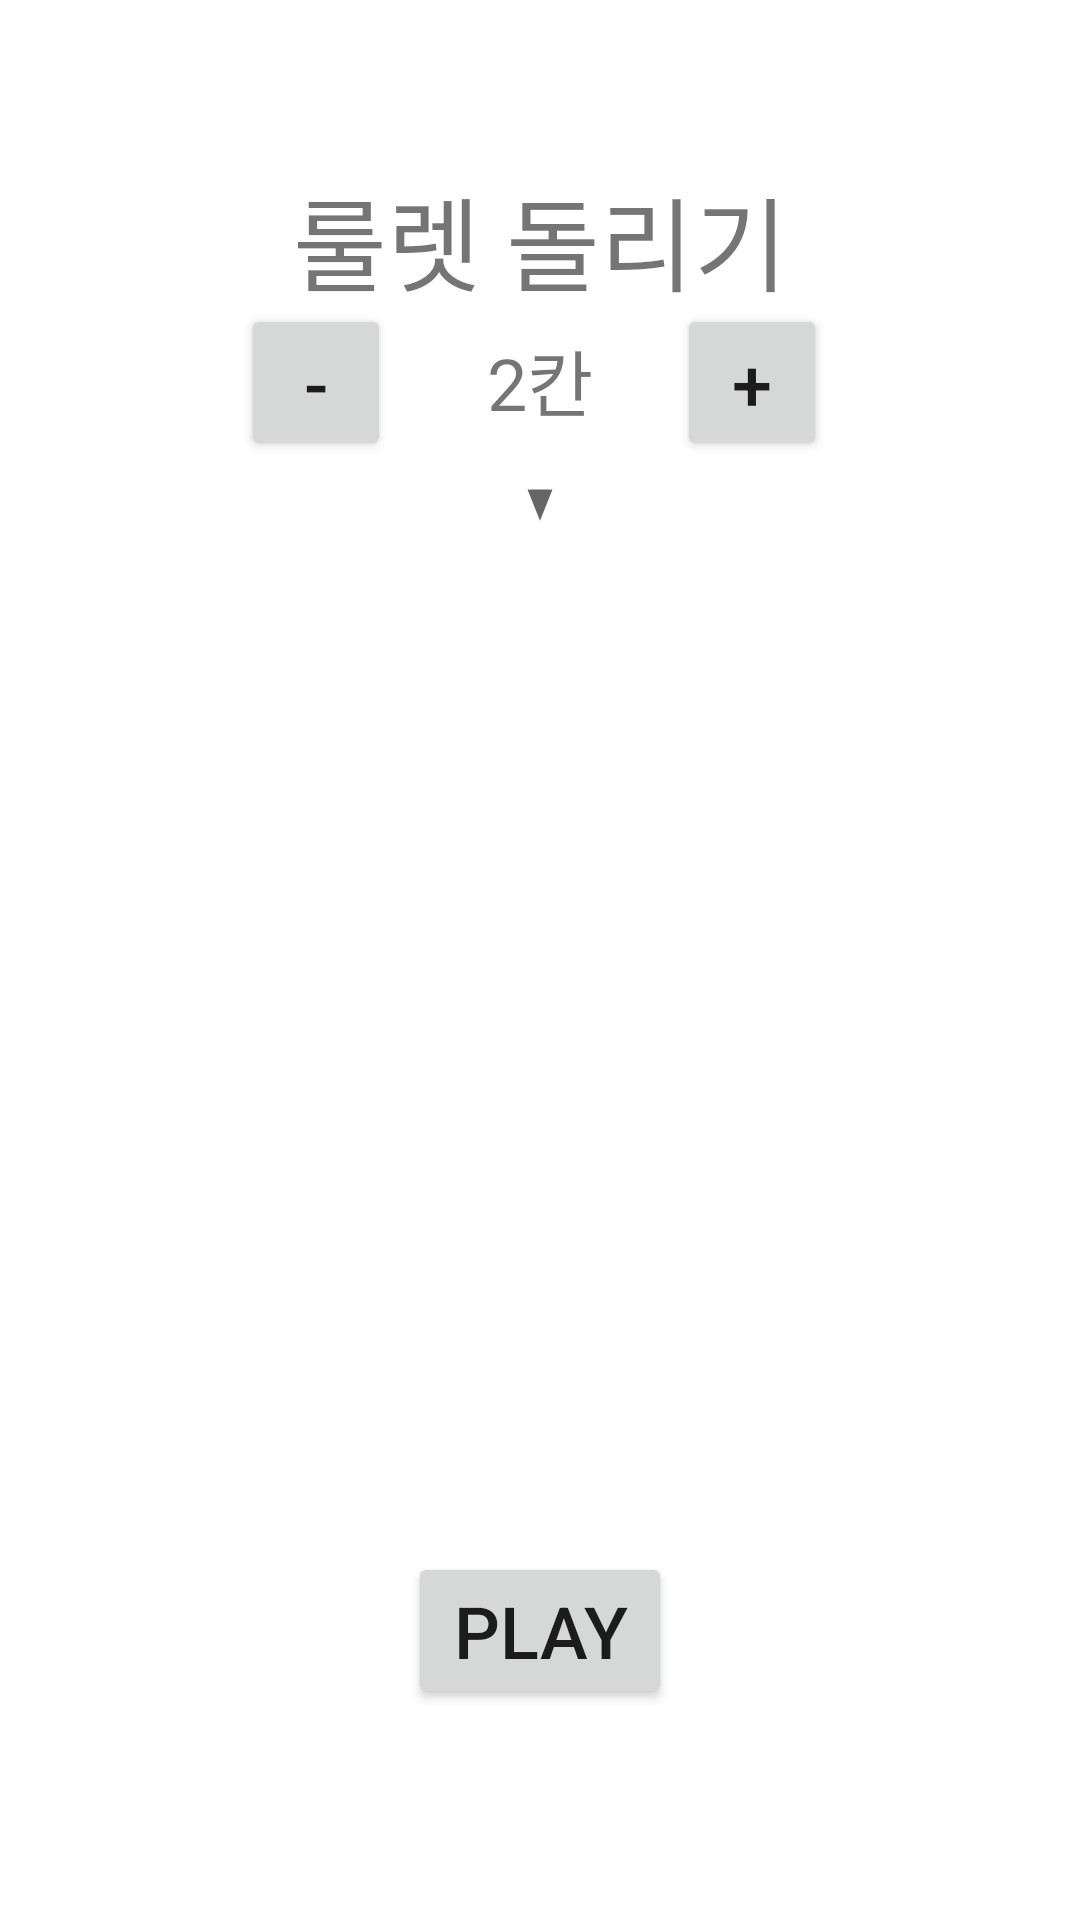

This screen was rendered from an Android layout file. Write that file and the resources it references.
<!-- AndroidManifest.xml: application theme Theme.ThreeGames -->
<!-- res/layout/activity_roulette.xml -->
<?xml version="1.0" encoding="utf-8"?>
<androidx.constraintlayout.widget.ConstraintLayout xmlns:android="http://schemas.android.com/apk/res/android"
    xmlns:app="http://schemas.android.com/apk/res-auto"
    xmlns:tools="http://schemas.android.com/tools"
    android:layout_width="match_parent"
    android:layout_height="match_parent"
    tools:context=".RouletteActivity">

    <TextView
        android:id="@+id/rouletteCount"
        android:layout_width="wrap_content"
        android:layout_height="wrap_content"
        android:text="2칸"
        android:textSize="24sp"
        app:layout_constraintBottom_toBottomOf="parent"
        app:layout_constraintEnd_toEndOf="parent"
        app:layout_constraintStart_toStartOf="parent"
        app:layout_constraintTop_toTopOf="parent"
        app:layout_constraintVertical_bias="0.18" />

    <Button
        android:id="@+id/decreaseButton"
        android:layout_width="50dp"
        android:layout_height="wrap_content"
        android:layout_marginEnd="32dp"
        android:onClick="decreaseCount"
        android:text="-"
        android:textSize="24sp"
        app:layout_constraintBaseline_toBaselineOf="@+id/rouletteCount"
        app:layout_constraintEnd_toStartOf="@+id/rouletteCount" />

    <Button
        android:id="@+id/increaseButton"
        android:layout_width="50dp"
        android:layout_height="wrap_content"
        android:layout_marginStart="28dp"
        android:onClick="increaseCount"
        android:text="+"
        android:textSize="24sp"
        app:layout_constraintBaseline_toBaselineOf="@+id/rouletteCount"
        app:layout_constraintStart_toEndOf="@+id/rouletteCount" />

    <LinearLayout
        android:layout_width="0dp"
        android:layout_height="wrap_content"
        android:orientation="vertical"
        app:layout_constraintBottom_toBottomOf="parent"
        app:layout_constraintEnd_toEndOf="parent"
        app:layout_constraintHorizontal_bias="0.0"
        app:layout_constraintStart_toStartOf="parent"
        app:layout_constraintTop_toBottomOf="@+id/textView5"
        app:layout_constraintVertical_bias="0.348">

        <ImageView
            android:id="@+id/arrow2"
            android:layout_width="wrap_content"
            android:layout_height="wrap_content"
            android:layout_gravity="center"
            android:layout_marginTop="0dp"
            android:background="@drawable/baseline_arrow_drop_down" />

        <RelativeLayout
            android:id="@+id/roulette"
            android:layout_width="305dp"
            android:layout_height="305dp"
            android:layout_gravity="center"
            android:background="@drawable/background_roulette">

        </RelativeLayout>

        <Button
            android:id="@+id/playRoulette"
            android:layout_width="wrap_content"
            android:layout_height="wrap_content"
            android:layout_gravity="center"
            android:layout_marginTop="20dp"
            android:onClick="playRoulette"
            android:text="play"
            android:textSize="24sp" />

    </LinearLayout>

    <TextView
        android:id="@+id/textView5"
        android:layout_width="wrap_content"
        android:layout_height="wrap_content"
        android:text="룰렛 돌리기"
        android:textSize="34sp"
        app:layout_constraintBottom_toBottomOf="parent"
        app:layout_constraintEnd_toEndOf="parent"
        app:layout_constraintStart_toStartOf="parent"
        app:layout_constraintTop_toTopOf="parent"
        app:layout_constraintVertical_bias="0.093" />

</androidx.constraintlayout.widget.ConstraintLayout>
<!-- resources referenced by this layout -->
<resources>
  <!-- drawable baseline_arrow_drop_down (drawable) -->
  <?xml version="1.0" encoding="utf-8"?>
  <vector xmlns:android="http://schemas.android.com/apk/res/android"
      android:width="20dp"
      android:height="50dp"
      android:viewportWidth="36"
      android:viewportHeight="36"
      android:tint="?attr/colorControlNormal">
      <path
          android:fillColor="@android:color/white"
          android:pathData="M10.5,15l7.5,7.5 7.5,-7.5z"/>
  </vector>
  <style name="Theme.ThreeGames" parent="Theme.MaterialComponents.DayNight.DarkActionBar">
          
          <item name="colorPrimary">@color/purple_500</item>
          <item name="colorPrimaryVariant">@color/purple_700</item>
          <item name="colorOnPrimary">@color/white</item>
          
          <item name="colorSecondary">@color/teal_200</item>
          <item name="colorSecondaryVariant">@color/teal_700</item>
          <item name="colorOnSecondary">@color/black</item>
          
          <item name="android:statusBarColor" tools:targetApi="l">?attr/colorPrimaryVariant</item>
          
      </style>
  <!-- not gathered from this repository: default colours our renderer supplied (Android Studio template values) -->
  <color name="purple_500">#FF6200EE</color>
  <color name="purple_700">#FF3700B3</color>
  <color name="teal_200">#FF03DAC5</color>
  <color name="teal_700">#FF018786</color>
  <color name="black">#FF000000</color>
  <color name="white">#FFFFFFFF</color>
</resources>
